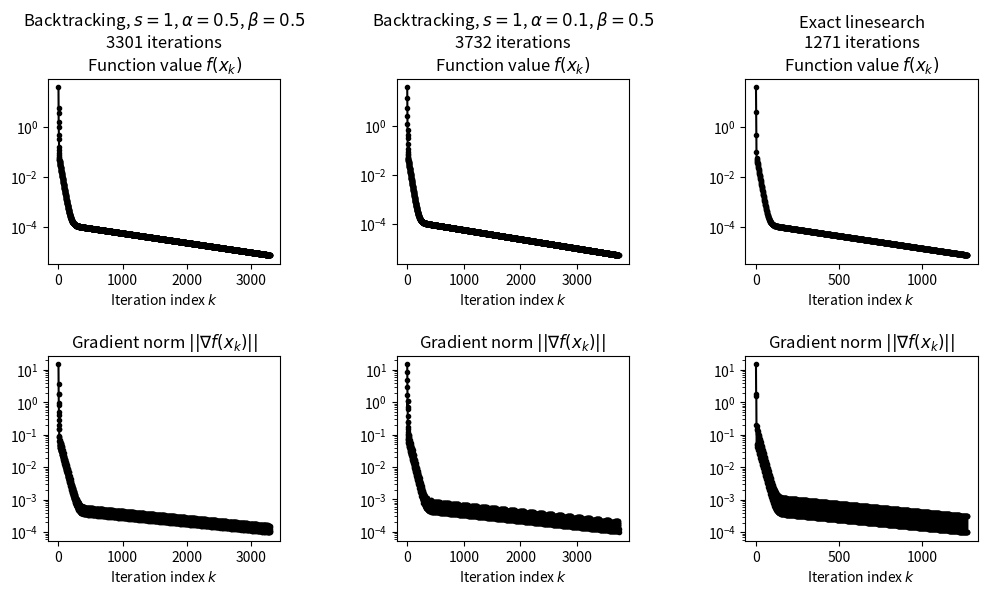

Python code for this plot:
"""
Code that solves HW #3, problem 4.3 from the text.
"""

import numpy as np
from matplotlib import pyplot as plt

from matplotlib.cm import jet

#from descent_algorithm_utils import good_init, good_descent, good_stepsize, good_termination
#from descent_algorithm_utils import  bad_init,  bad_descent,  bad_stepsize,  bad_termination

def exact_linesearch_for_quadratics(d, xy0, gfxy, f, A):
    # Exact linesearch for functions of the form
    # f(x) = x^T A x + 2 b^T A x + c

    return np.inner(-d, gfxy)/(2 * np.inner(d, A @ d))

def backtracking_linesearch(d, xy0, gfxy, f, s, alpha, beta):
    # Backtracking linesearch algorithm.

    assert np.inner(d, gfxy) < 0, "Direction d is not a descent direction"

    fold = f(xy0)
    xy = xy0 + s*d
    fnew = f(xy)
    i = 0

    while (fold - fnew) < -alpha*(s*beta**i)*(np.inner(gfxy, d)):
        i += 1
        xy = xy0 + (s*beta**i)*d
        fnew = f(xy)

    return s*(beta**i)

def gradient_descent(f, gradf, x0, stepsize, gradnorm_tolerance, max_iter=5000):
    """
    Generic gradient descent algorithm.
    """

    xy_k = np.zeros([max_iter+1, x0.size])  # iterates
    f_k  = np.zeros(max_iter+1)             # function values
    t_k  = np.zeros(max_iter+1)             # stepsizes
    gf_k = np.zeros(max_iter+1)             # gradient norms

    k = 0 # Iteration count

    # Initialize
    xy_k[0,:] = x0
    f_k[0] = f(xy_k[0,:])
    gf = gradf(xy_k[0,:])
    gf_k[0] = np.linalg.norm(gf)

    while (k < max_iter) and (np.linalg.norm(gf) > gradnorm_tolerance):

        # Descent direction: gradient descent
        d_k = -gf

        # Stepsize
        t_k[k] = stepsize(d_k, xy_k[k,:], gf, f)

        # Update
        xy_k[k+1,:] = xy_k[k,:] + t_k[k]*d_k

        # Compute metrics for iterate k+1
        f_k[k+1] = f(xy_k[k+1,:])
        gf = gradf(xy_k[k+1,:])
        gf_k[k+1] = np.linalg.norm(gf)

        k += 1

    # Truncate unused allocation
    xy_k = xy_k[:k+1,:]
    f_k = f_k[:k+1]
    gf_k = gf_k[:k+1]
    t_k = t_k[:k]

    return xy_k, f_k, gf_k, t_k

# Returns an (n x n) Hilbert matrix
def hilb(n):
    assert n > 0
    A = np.zeros((n,n))
    # i
    A += np.tile(np.reshape(np.arange(1,n+1), (n,1)), (1, n))
    # j
    A += A.T

    return 1/(A-1)

# The function and its gradient
def f_template(A,x):
    if len(x.shape)==1:
        return np.inner(x, A @ x)
    else:
        return np.inner(x, A @ x)

def gradf_template(A,x):
    return 2*(A@x)

# Set up problem
n = 5   # Defines the size of A
gradnorm_tolerance = 1e-4

x0 = np.array([1., 2., 3., 4., 5.])

A = hilb(n)

f = lambda x: f_template(A,x)
gradf = lambda x: gradf_template(A,x)

# Backtracking linesearch parameters
s = 1
alpha = 0.5
beta = 0.5

solutions = [None]*3
titles = [None]*3

stepsize = lambda d, xy0, gfxy, f: backtracking_linesearch(d, xy0, gfxy, f, s, alpha, beta)
solutions[0] = gradient_descent(f, gradf, x0, stepsize, gradnorm_tolerance)
titles[0] = "Backtracking, $s = 1$, $\\alpha = 0.5$, $\\beta= 0.5$"

#f2 = lambda x: x[0]**2 + 2*x[1]**2
#B = np.eye(2)
#B[0,0] = 1
#B[1,1] = 2
#def grad2(x):
#    return 2*B @ x
#
#x02 = np.array([2., 1.])
#stepsize = lambda d, xy0, gfxy, f: exact_linesearch_for_quadratics(d, xy0, gfxy, f, B)
#testing = gradient_descent(f2, grad2, x02, stepsize, 1e-5)

alpha = 0.1
stepsize = lambda d, xy0, gfxy, f: backtracking_linesearch(d, xy0, gfxy, f, s, alpha, beta)
solutions[1] = gradient_descent(f, gradf, x0, stepsize, gradnorm_tolerance)
titles[1] = "Backtracking, $s = 1$, $\\alpha = 0.1$, $\\beta= 0.5$"

stepsize = lambda d, xy0, gfxy, f: exact_linesearch_for_quadratics(d, xy0, gfxy, f, A)
solutions[2] = gradient_descent(f, gradf, x0, stepsize, gradnorm_tolerance)
titles[2] = "Exact linesearch"

## Metrics
fig = plt.figure(figsize=(12, 6))
for col in range(3):

    k = solutions[col][1].size-1

    #plt.subplot(2,3,col+1)
    #plt.plot(range(k), solutions[col][3], 'k.-')
    #plt.xlabel('Iteration index $k$')
    #plt.title('Step size $t_k$')

    plt.subplot(2,3,col+1)
    plt.semilogy(range(k+1), solutions[col][1], 'k.-')
    plt.xlabel('Iteration index $k$')
    plt.title(titles[col]+'\n{0:d} iterations'.format(k) + '\nFunction value $f(x_k)$')

    plt.subplot(2,3,col+4)
    plt.semilogy(range(k+1), solutions[col][2], 'k.-')
    plt.xlabel('Iteration index $k$')
    plt.title('Gradient norm $||\\nabla f(x_k)||$')

plt.subplots_adjust(wspace=0.5, hspace=0.5)

plt.show()

